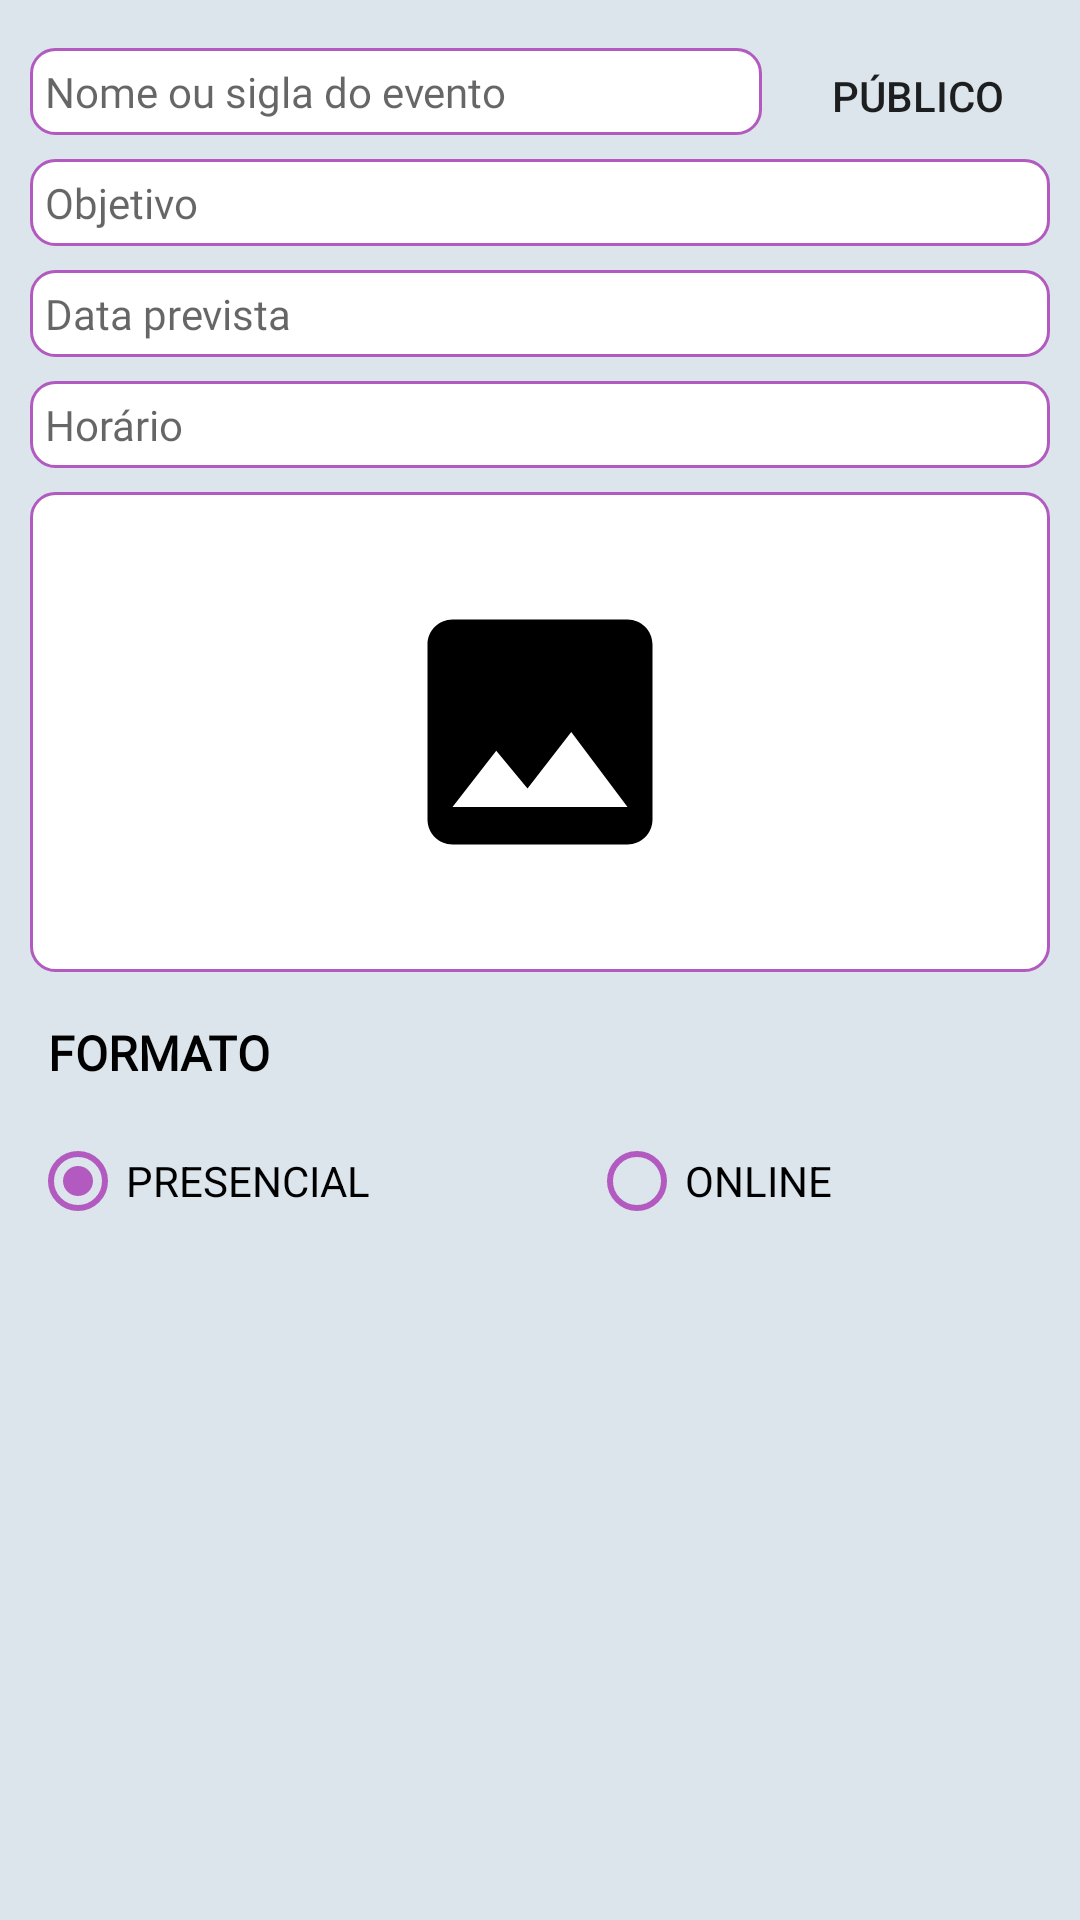

Produce the Android XML layout that renders to this screen, including the resource entries it uses.
<!-- AndroidManifest.xml: application theme Theme.Eventando -->
<!-- res/layout/activity_criar_evento.xml -->
<?xml version="1.0" encoding="utf-8"?>
<androidx.constraintlayout.widget.ConstraintLayout xmlns:android="http://schemas.android.com/apk/res/android"
    xmlns:app="http://schemas.android.com/apk/res-auto"
    xmlns:tools="http://schemas.android.com/tools"
    android:layout_width="match_parent"
    android:layout_height="match_parent"
    android:background="#A3A3A3">

    <androidx.constraintlayout.widget.ConstraintLayout
        android:id="@+id/constraintLayout4"
        android:layout_width="match_parent"
        android:layout_height="match_parent"
        android:background="#dbe5eb"
        app:layout_constraintBottom_toBottomOf="parent"
        app:layout_constraintEnd_toEndOf="parent"
        app:layout_constraintStart_toStartOf="parent"
        app:layout_constraintTop_toTopOf="parent">

    </androidx.constraintlayout.widget.ConstraintLayout>

    <EditText
        android:id="@+id/etHorarioC"
        android:layout_width="0dp"
        android:layout_height="wrap_content"
        android:layout_marginStart="10dp"
        android:layout_marginTop="8dp"
        android:layout_marginEnd="10dp"
        android:background="@drawable/busca_bg"
        android:ems="10"
        android:fontFamily="@font/montserrat"
        android:hint="Horário"
        android:inputType="time"
        android:textSize="14sp"
        app:layout_constraintEnd_toEndOf="@+id/constraintLayout4"
        app:layout_constraintStart_toStartOf="@+id/constraintLayout4"
        app:layout_constraintTop_toBottomOf="@+id/etDataPrevistaC" />

    <EditText
        android:id="@+id/etObjetivoC"
        android:layout_width="0dp"
        android:layout_height="wrap_content"
        android:layout_marginStart="10dp"
        android:layout_marginTop="8dp"
        android:layout_marginEnd="10dp"
        android:background="@drawable/busca_bg"
        android:ems="10"
        android:fontFamily="@font/montserrat"
        android:hint="Objetivo"
        android:inputType="textPersonName"
        android:textSize="14sp"
        app:layout_constraintEnd_toEndOf="@+id/constraintLayout4"
        app:layout_constraintStart_toStartOf="@+id/constraintLayout4"
        app:layout_constraintTop_toBottomOf="@+id/etNomeEvento" />

    <EditText
        android:id="@+id/etDataPrevistaC"
        android:layout_width="0dp"
        android:layout_height="wrap_content"
        android:layout_marginStart="10dp"
        android:layout_marginTop="8dp"
        android:layout_marginEnd="10dp"
        android:background="@drawable/busca_bg"
        android:ems="10"
        android:fontFamily="@font/montserrat"
        android:hint="Data prevista"
        android:inputType="textPersonName"
        android:textSize="14sp"
        app:layout_constraintEnd_toEndOf="@+id/constraintLayout4"
        app:layout_constraintStart_toStartOf="@+id/constraintLayout4"
        app:layout_constraintTop_toBottomOf="@+id/etObjetivoC" />

    <ToggleButton
        android:id="@+id/tbPrivacidade"
        android:layout_width="wrap_content"
        android:layout_height="wrap_content"
        android:layout_marginTop="8dp"
        android:layout_marginEnd="10dp"
        android:background="#000E0505"
        android:button="@drawable/baseline_lock_open_24"
        android:textOff="Público"
        android:textOn="Privado"
        app:layout_constraintEnd_toEndOf="@+id/constraintLayout4"
        app:layout_constraintTop_toTopOf="@+id/constraintLayout4" />

    <EditText
        android:id="@+id/etNomeEvento"
        android:layout_width="0dp"
        android:layout_height="wrap_content"
        android:layout_marginStart="10dp"
        android:layout_marginTop="16dp"
        android:layout_marginEnd="8dp"
        android:background="@drawable/busca_bg"
        android:ems="10"
        android:fontFamily="@font/montserrat"
        android:hint="Nome ou sigla do evento"
        android:inputType="textPersonName"
        android:textSize="14sp"
        app:layout_constraintEnd_toStartOf="@+id/tbPrivacidade"
        app:layout_constraintStart_toStartOf="@+id/constraintLayout4"
        app:layout_constraintTop_toTopOf="@+id/constraintLayout4" />

    <ImageButton
        android:id="@+id/imFotoEvento"
        style="@android:style/Widget.DeviceDefault.ImageButton"
        android:layout_width="0dp"
        android:layout_height="160dp"
        android:layout_marginStart="10dp"
        android:layout_marginTop="8dp"
        android:layout_marginEnd="10dp"
        android:background="@drawable/busca_bg"
        android:foregroundGravity="center"
        android:padding="5dp"
        android:paddingStart="5dp"
        android:paddingLeft="5dp"
        android:paddingEnd="5dp"
        android:paddingBottom="5dp"
        android:src="@drawable/baseline_image_24"
        app:circularflow_radiusInDP="8dp"
        app:layout_constraintEnd_toEndOf="parent"
        app:layout_constraintStart_toStartOf="parent"
        app:layout_constraintTop_toBottomOf="@+id/etHorarioC"
        tools:srcCompat="@tools:sample/avatars" />

    <TextView
        android:id="@+id/tvFormato"
        android:layout_width="wrap_content"
        android:layout_height="wrap_content"
        android:layout_marginStart="16dp"
        android:layout_marginTop="16dp"
        android:fontFamily="@font/montserrat"
        android:text="FORMATO"
        android:textColor="#000000"
        android:textSize="16sp"
        android:textStyle="bold"
        app:layout_constraintStart_toStartOf="parent"
        app:layout_constraintTop_toBottomOf="@+id/imFotoEvento" />

    <RadioGroup
        android:id="@+id/rdFormato"
        android:layout_width="0dp"
        android:layout_height="wrap_content"
        android:layout_marginStart="10dp"
        android:layout_marginTop="8dp"
        android:layout_marginEnd="10dp"
        android:orientation="horizontal"
        app:layout_constraintEnd_toEndOf="@+id/constraintLayout4"
        app:layout_constraintStart_toStartOf="@+id/constraintLayout4"
        app:layout_constraintTop_toBottomOf="@+id/tvFormato">

        <RadioButton
            android:id="@+id/btnPresencial"
            android:layout_width="wrap_content"
            android:layout_height="wrap_content"
            android:layout_weight="1"
            android:buttonTint="#B25ABF"
            android:checked="true"
            android:text="PRESENCIAL"
            android:textColor="#000000" />

        <RadioButton
            android:id="@+id/btnOnline"
            android:layout_width="wrap_content"
            android:layout_height="wrap_content"
            android:layout_weight="1"
            android:buttonTint="#B25ABF"
            android:checked="false"
            android:text="ONLINE"
            android:textColor="#000000" />

    </RadioGroup>

    <FrameLayout
        android:id="@+id/flInfoBasicas"
        android:layout_width="0dp"
        android:layout_height="0dp"
        android:layout_marginStart="8dp"
        android:layout_marginTop="8dp"
        android:layout_marginEnd="8dp"
        android:layout_marginBottom="8dp"
        app:layout_constraintBottom_toBottomOf="@+id/constraintLayout4"
        app:layout_constraintEnd_toEndOf="@+id/constraintLayout4"
        app:layout_constraintStart_toStartOf="@+id/constraintLayout4"
        app:layout_constraintTop_toBottomOf="@+id/rdFormato">

    </FrameLayout>
</androidx.constraintlayout.widget.ConstraintLayout>
<!-- resources referenced by this layout -->
<resources>
  <!-- drawable baseline_image_24 (drawable) -->
  <vector android:height="100dp"  android:tint="#000000"
      android:viewportHeight="24" android:viewportWidth="24"
      android:width="100dp" xmlns:android="http://schemas.android.com/apk/res/android">
      <path android:fillColor="@android:color/white" android:pathData="M21,19V5c0,-1.1 -0.9,-2 -2,-2H5c-1.1,0 -2,0.9 -2,2v14c0,1.1 0.9,2 2,2h14c1.1,0 2,-0.9 2,-2zM8.5,13.5l2.5,3.01L14.5,12l4.5,6H5l3.5,-4.5z"/>
  </vector>
  <!-- drawable busca_bg (drawable) -->
  <?xml version="1.0" encoding="utf-8"?>
  <shape
      xmlns:android="http://schemas.android.com/apk/res/android">
      <solid android:color="#ffffff"/>
      <corners android:radius="8dp"/>
      <padding android:bottom="5dp"
          android:right="5dp"
          android:top="5dp"
          android:left="5dp"/>
      <stroke android:width="1dp" android:color="#b25abf"/>
  </shape>
  <style name="Theme.Eventando" parent="Theme.MaterialComponents.DayNight.DarkActionBar">
          
          <item name="colorPrimary">@color/roxo</item>
          <item name="colorPrimaryVariant">@color/purple_700</item>
          <item name="colorOnPrimary">@color/white</item>
          
          <item name="colorSecondary">@color/teal_200</item>
          <item name="colorSecondaryVariant">@color/teal_700</item>
          <item name="colorOnSecondary">@color/black</item>
          
          <item name="android:statusBarColor">?attr/colorPrimaryVariant</item>
          
      </style>
  <color name="roxo">#6C007C</color>
  <color name="purple_700">#FF3700B3</color>
  <color name="white">#FFFFFFFF</color>
  <color name="teal_200">#FF03DAC5</color>
  <color name="teal_700">#FF018786</color>
  <color name="black">#FF000000</color>
</resources>
